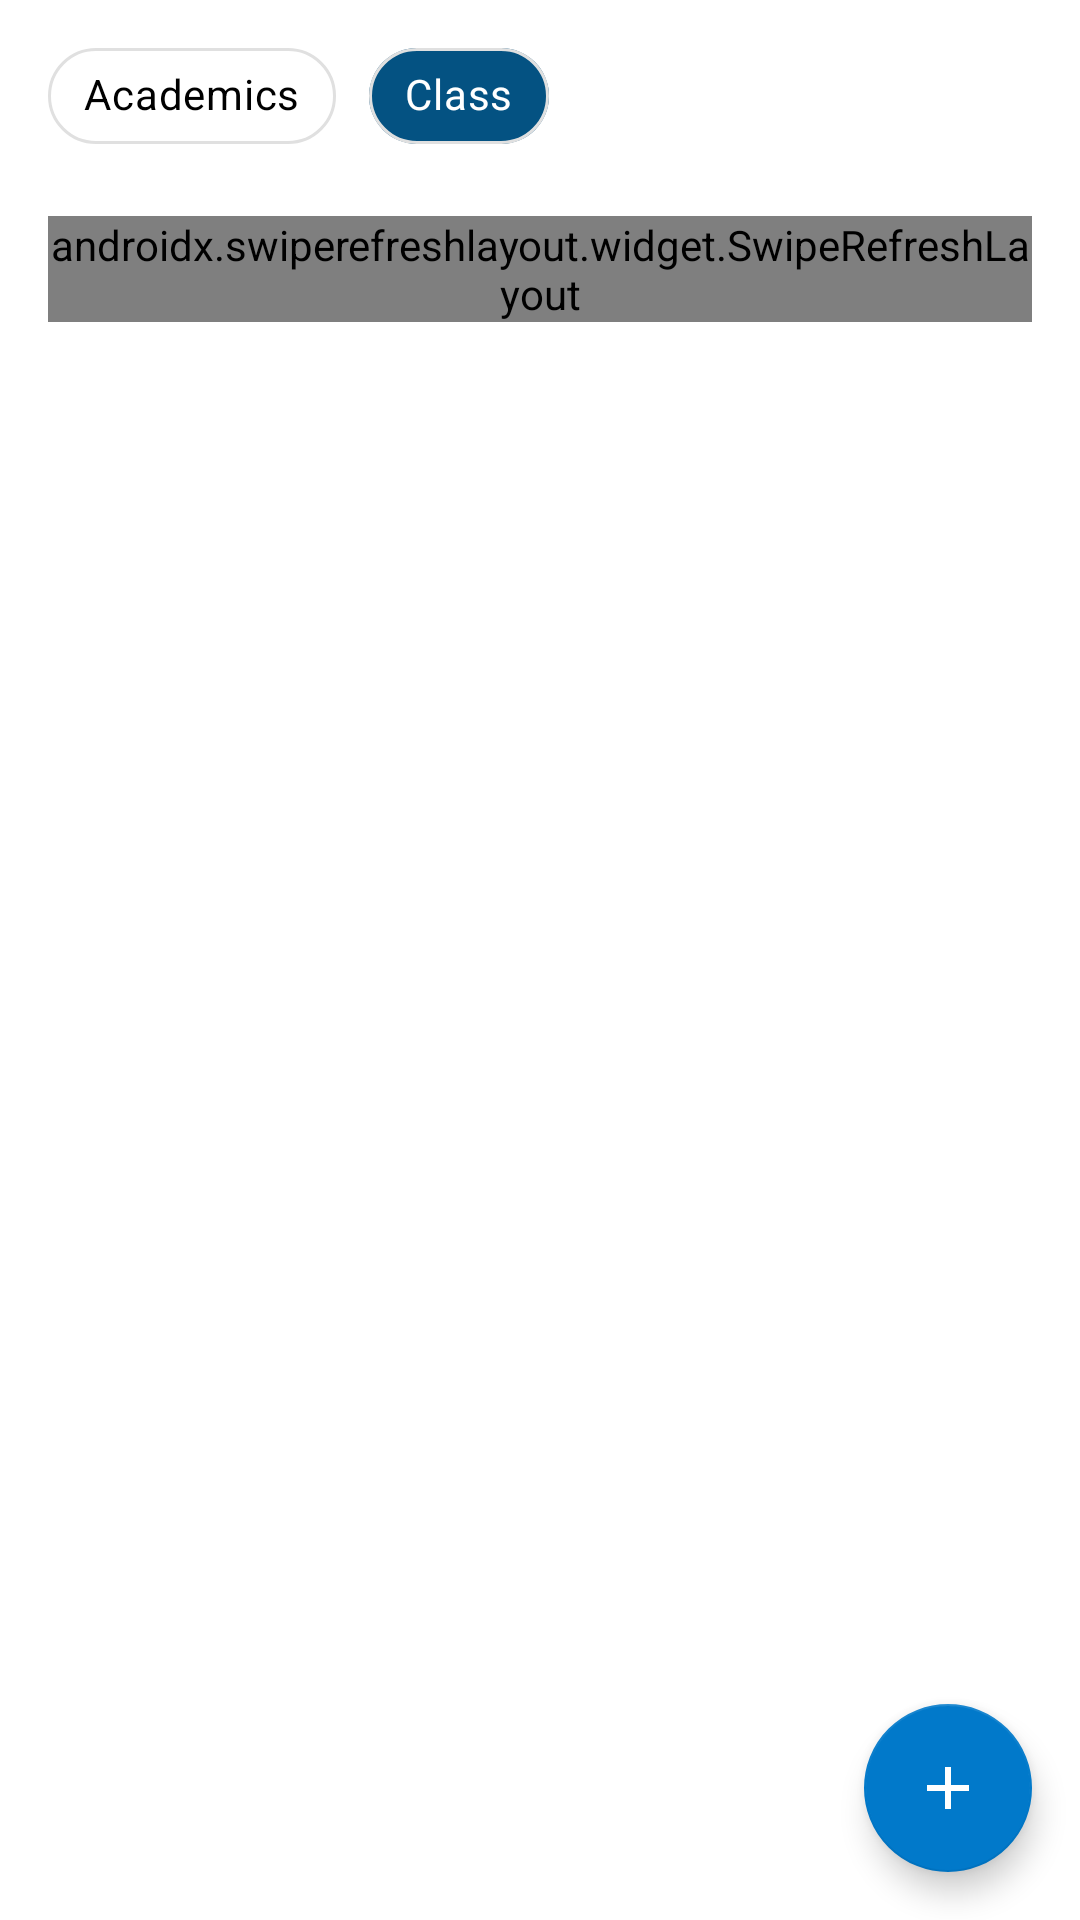

Write the Android layout XML for this screen, with the resource values it uses.
<!-- AndroidManifest.xml: application theme AppTheme -->
<!-- res/layout/fragment_academic.xml -->
<?xml version="1.0" encoding="utf-8"?>
<RelativeLayout xmlns:android="http://schemas.android.com/apk/res/android"
    xmlns:tools="http://schemas.android.com/tools"
    android:layout_width="match_parent"
    android:layout_height="match_parent"
    xmlns:app="http://schemas.android.com/apk/res-auto"
    tools:context=".AcademicFragment">

    <com.google.android.material.chip.ChipGroup
        android:id="@+id/chip_group"
        android:layout_width="wrap_content"
        android:layout_height="wrap_content"
        android:layout_marginTop="8dp"
        android:layout_marginStart="16dp"
        app:singleLine="true"
        app:singleSelection="true">

        <com.google.android.material.chip.Chip
            android:id="@+id/Academics"
            style="@style/CustomChipChoice"
            android:layout_width="wrap_content"
            android:layout_height="wrap_content"
            android:layout_marginEnd="3dp"
            android:checkable="true"
            android:clickable="true"
            android:focusable="true"
            android:fontFamily="@font/poppins_regular"
            android:text="Academics"
            app:chipStrokeColor="@color/grey300"
            app:chipStrokeWidth="1dp" />

        <com.google.android.material.chip.Chip
            android:id="@+id/Class"
            style="@style/CustomChipChoice"
            android:layout_width="wrap_content"
            android:layout_height="wrap_content"
            android:layout_marginEnd="3dp"
            android:clickable="true"
            android:focusable="true"
            android:checked="true"

            android:fontFamily="@font/poppins_regular"
            android:text="Class"
            app:chipStrokeColor="@color/grey300"
            app:chipStrokeWidth="1dp" />

    </com.google.android.material.chip.ChipGroup>

    <androidx.swiperefreshlayout.widget.SwipeRefreshLayout
        android:layout_below="@id/chip_group"
        android:layout_marginTop="16dp"
        android:layout_marginStart="16dp"
        android:layout_marginEnd="16dp"
        android:id="@+id/swipeContainer"
        android:layout_width="match_parent"
        android:layout_height="wrap_content">

        <androidx.recyclerview.widget.RecyclerView
            android:id="@+id/rvSubject"
            android:layout_width="match_parent"
            android:layout_height="match_parent"
            android:layout_marginTop="24dp" />

    </androidx.swiperefreshlayout.widget.SwipeRefreshLayout>

    <com.google.android.material.floatingactionbutton.FloatingActionButton
        android:id="@+id/imgFour"
        android:layout_width="wrap_content"
        android:layout_height="wrap_content"
        android:layout_alignParentEnd="true"
        android:layout_alignParentBottom="true"
        android:layout_gravity="bottom|end"
        android:layout_marginStart="16dp"
        android:layout_marginTop="16dp"
        android:layout_marginEnd="16dp"
        android:layout_marginBottom="16dp"
        app:srcCompat="@drawable/ic_add_black_24dp"
        app:tint="@color/white"
        android:onClick="googlesignin"
        app:backgroundTint="@color/blue"
        app:layout_anchor="@id/swipeContainer"
        app:layout_anchorGravity="bottom|right|end"
        app:layout_constraintBottom_toBottomOf="parent"
        app:layout_constraintEnd_toEndOf="parent" />


    

    <pl.droidsonroids.gif.GifImageView
        android:id="@+id/book_smile"
        android:layout_width="200dp"
        android:layout_height="200dp"
        android:src="@drawable/smile"
        android:layout_centerVertical="true"
        android:layout_centerHorizontal="true"
        android:visibility="invisible"/>



    
    
    
    
    
    
    
    

</RelativeLayout>
<!-- resources referenced by this layout -->
<resources>
  <color name="blue">#0179CA</color>
  <color name="grey300">#E0E0E0</color>
  <color name="white">#FFFFFF</color>
  <!-- drawable ic_add_black_24dp (drawable) -->
  <vector android:height="24dp" android:tint="#FBFCFC"
      android:viewportHeight="24.0" android:viewportWidth="24.0"
      android:width="24dp" xmlns:android="http://schemas.android.com/apk/res/android">
      <path android:fillColor="#FF000000" android:pathData="M19,13h-6v6h-2v-6H5v-2h6V5h2v6h6v2z"/>
  </vector>
  <!-- drawable smile: gif bitmap (drawable-v24, 186373 bytes) -->
  <style name="CustomChipChoice" parent="@style/Widget.MaterialComponents.Chip.Choice">
          <item name="chipBackgroundColor">@drawable/background_color_chip_state_list</item>
          <item name="android:textColor">@drawable/text_color_chip_state_list</item>
      </style>
  <style name="AppTheme" parent="Theme.MaterialComponents.Light.NoActionBar">
          
  
  
  
  
  
          <item name="colorPrimary">#0179CA</item>
          <item name="colorPrimaryDark">#0179CA</item>
          <item name="colorAccent">#0179CA</item>
  
  
          <item name="backgroundcolor">#fcfcfc</item>
          <item name="cardbackgroundcolor">#ffffff</item>
          <item name="textcolor">#808080</item>
          <item name="tintcolor">#000000</item>
          <item name="buttoncolor">#0179CA</item>
  
          <item name="android:windowActionBar">false</item>
          <item name="android:windowNoTitle">true</item>
          <item name="actionMenuTextColor">@color/white</item>
  
      </style>
  <!-- drawable background_color_chip_state_list (drawable) -->
  <?xml version="1.0" encoding="utf-8"?>
  <selector xmlns:android="http://schemas.android.com/apk/res/android">
      <item android:color="@color/chip_checked" android:state_checked="true" />
      <item android:color="@color/chip_unchecked" />
  </selector>
  <!-- drawable text_color_chip_state_list (drawable) -->
  <?xml version="1.0" encoding="utf-8"?>
  <selector xmlns:android="http://schemas.android.com/apk/res/android">
      <item android:state_checked="true"
          android:color="@color/text_color_checked" />
      <item android:state_checked="false"
          android:color="@color/text_color_unchecked" />
  </selector>
  <color name="chip_checked">#045282</color>
  <color name="chip_unchecked">@color/white</color>
  <color name="text_color_checked">@color/white</color>
  <color name="text_color_unchecked">@color/black</color>
  <color name="black">#000000</color>
</resources>
